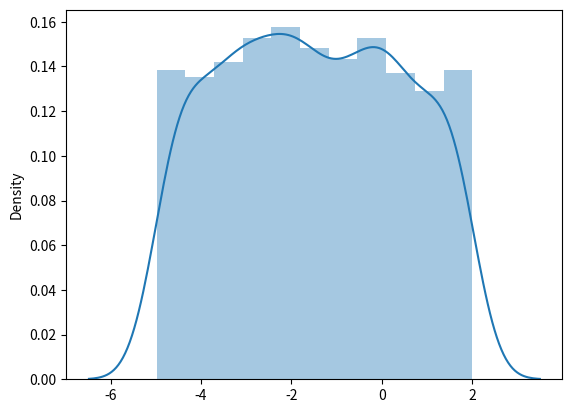

Python code for this plot:
import matplotlib.pyplot as plt
import seaborn as sns
from numpy import random as rnd


# --------------- Uniform Distribution ------------

x = rnd.uniform(size=(2, 3))

print('Uniform distribution of size 2x3 \n', x)

sns.distplot(rnd.uniform(low = -5, high = 2, size=1000))

plt.show()